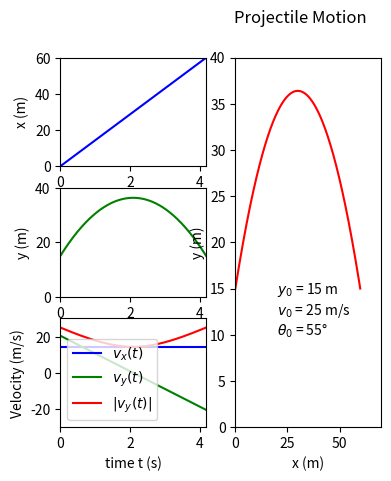

Write the Python code that produced this figure.
import numpy as np
import matplotlib.pyplot as plt

def Xpos(t, th0):
    deg = np.deg2rad(th0)
    return x0 + v0*t*np.cos(deg)

def Ypos(t,th0):
    deg = np.deg2rad(th0)
    return y0 + v0*t*np.sin(deg)-1/2*(g)*(t**2)

def Xvel(th0):
    deg = np.deg2rad(th0)
    return v0 *np.cos(deg)

def Yvel(t, th0):
    deg = np.deg2rad(th0)
    return v0 * np.sin(deg) -g *t

def Velocity(t,th0):
    vx = Xvel(th0)
    vy = Yvel(t, th0)
    return np.sqrt(vx**2 + vy**2)

def Range(th0):
    deg = np.deg2rad(th0)
    return (v0**2)/g *(np.sin(2*deg))
        
v0, x0, y0, th0,  g = 25, 0, 15, 55, 9.8
t = np.linspace(0, 2*v0*np.sin(np.deg2rad(th0))/g,500)



plt.figure()
plt.suptitle("Projectile Motion")


#plot 1 with x(m) and time
ax1 = plt.subplot2grid((3,3),(0,0))
ax1.plot(
    t,
    Xpos(t, th0),
    color = "b"
)
ax1.set_ylabel("x (m)")
ax1.set_ylim(0,60)
ax1.set_xlim(0, t.max())

#plot 2 with y(m) and time
ax2 = plt.subplot2grid((3,3),(1,0))
ax2.plot(
    t,
    Ypos(t, th0),
    color = "green"
)
ax2.set_ylabel("y (m)")
ax2.set_ylim(0,40)
ax2.set_xlim(0,t.max())


#plot 3 with velocity(m/s) and time
ax3 = plt.subplot2grid((3,3),(2,0))
ax3.plot(
    t, Xvel(th0) * np.ones_like(t),
    label = "$v_x(t)$",
    color = "b"
)
ax3.plot(
    t, Yvel(t, th0),
    label = "$v_y(t)$",
    color = 'g'
)
ax3.plot(
    t, Velocity(t, th0),
    label = "$|v_y(t)|$",
    color = 'r'
)
ax3.set_ylabel("Velocity (m/s)")
ax3.set_xlabel("time t (s)")
ax3.set_ylim(-30,30)
ax3.set_xlim(0,t.max())
ax3.legend()


#plot 4 with y(m) and x(m)
ax4 = plt.subplot2grid((3,3),(0,1),rowspan=3)
ax4.plot(
    Xpos(t, th0),
    Ypos(t, th0),
    color = 'r'
)
ax4.set_ylabel("y (m)")
ax4.set_xlabel("x (m)")
ax4.set_ylim(0,40)
ax4.set_xlim(0,70)
ax4.text(20,10, f'$y_0$ = {y0} m\n$v_0$ = {v0} m/s\n$\\theta_0$ = {th0}°')




plt.savefig("RobertoRamil_hw05-p1_fig1.pdf")
plt.show()